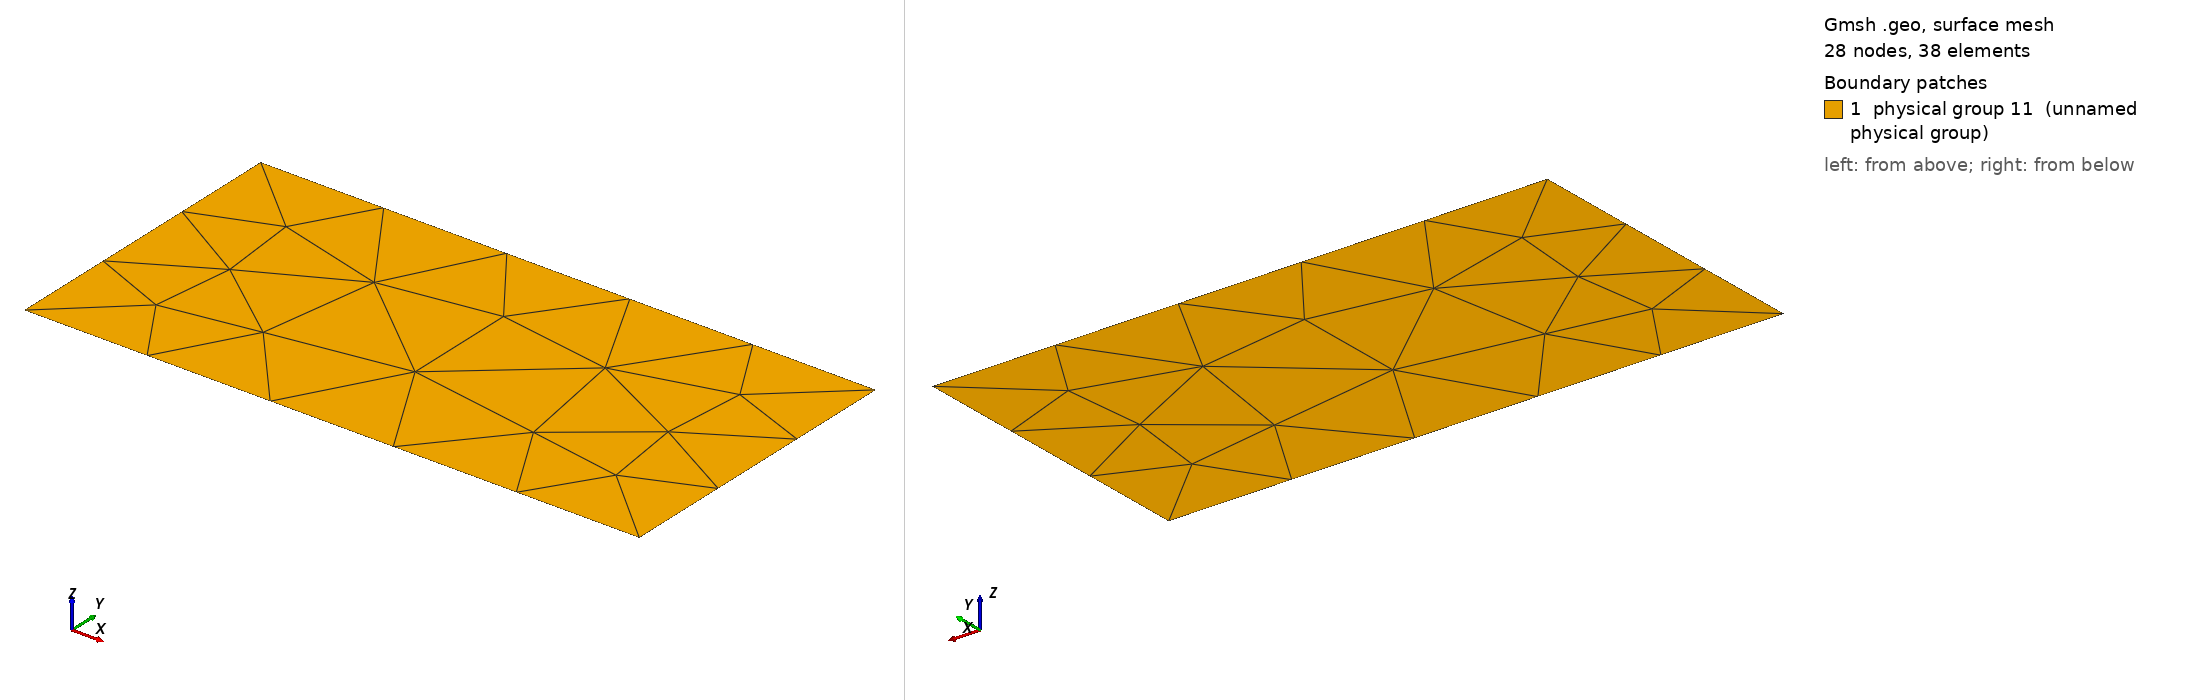

Gmsh geometry script, surface-meshed: 28 nodes, 38 surface elements. Boundary patches (legend numbers): 1 physical group 11 (unnamed physical group). Left view from above one corner, right view from below the opposite corner. Legend entries are the model's physical surfaces. The drawing asked Gmsh for element sizes between 1% and 20% of the model's largest extent; the script's own settings can give other sizes.

=== box.geo (drawn) ===
Point(1) = {0, 0, 0, 1.0};
Point(2) = {2, 0, 0, 1.0};
Point(3) = {2, -1, 0, 1.0};
Point(4) = {0, -1, 0, 1.0};
Line(1) = {1, 4};
Line(2) = {4, 3};
Line(3) = {3, 2};
Line(4) = {2, 1};
Line Loop(5) = {1, 2, 3, 4};
Plane Surface(6) = {5};
Physical Line(7) = {1};
Physical Line(8) = {3};
Physical Line(9) = {2};
Physical Line(10) = {4};
Physical Surface(11) = {6};
